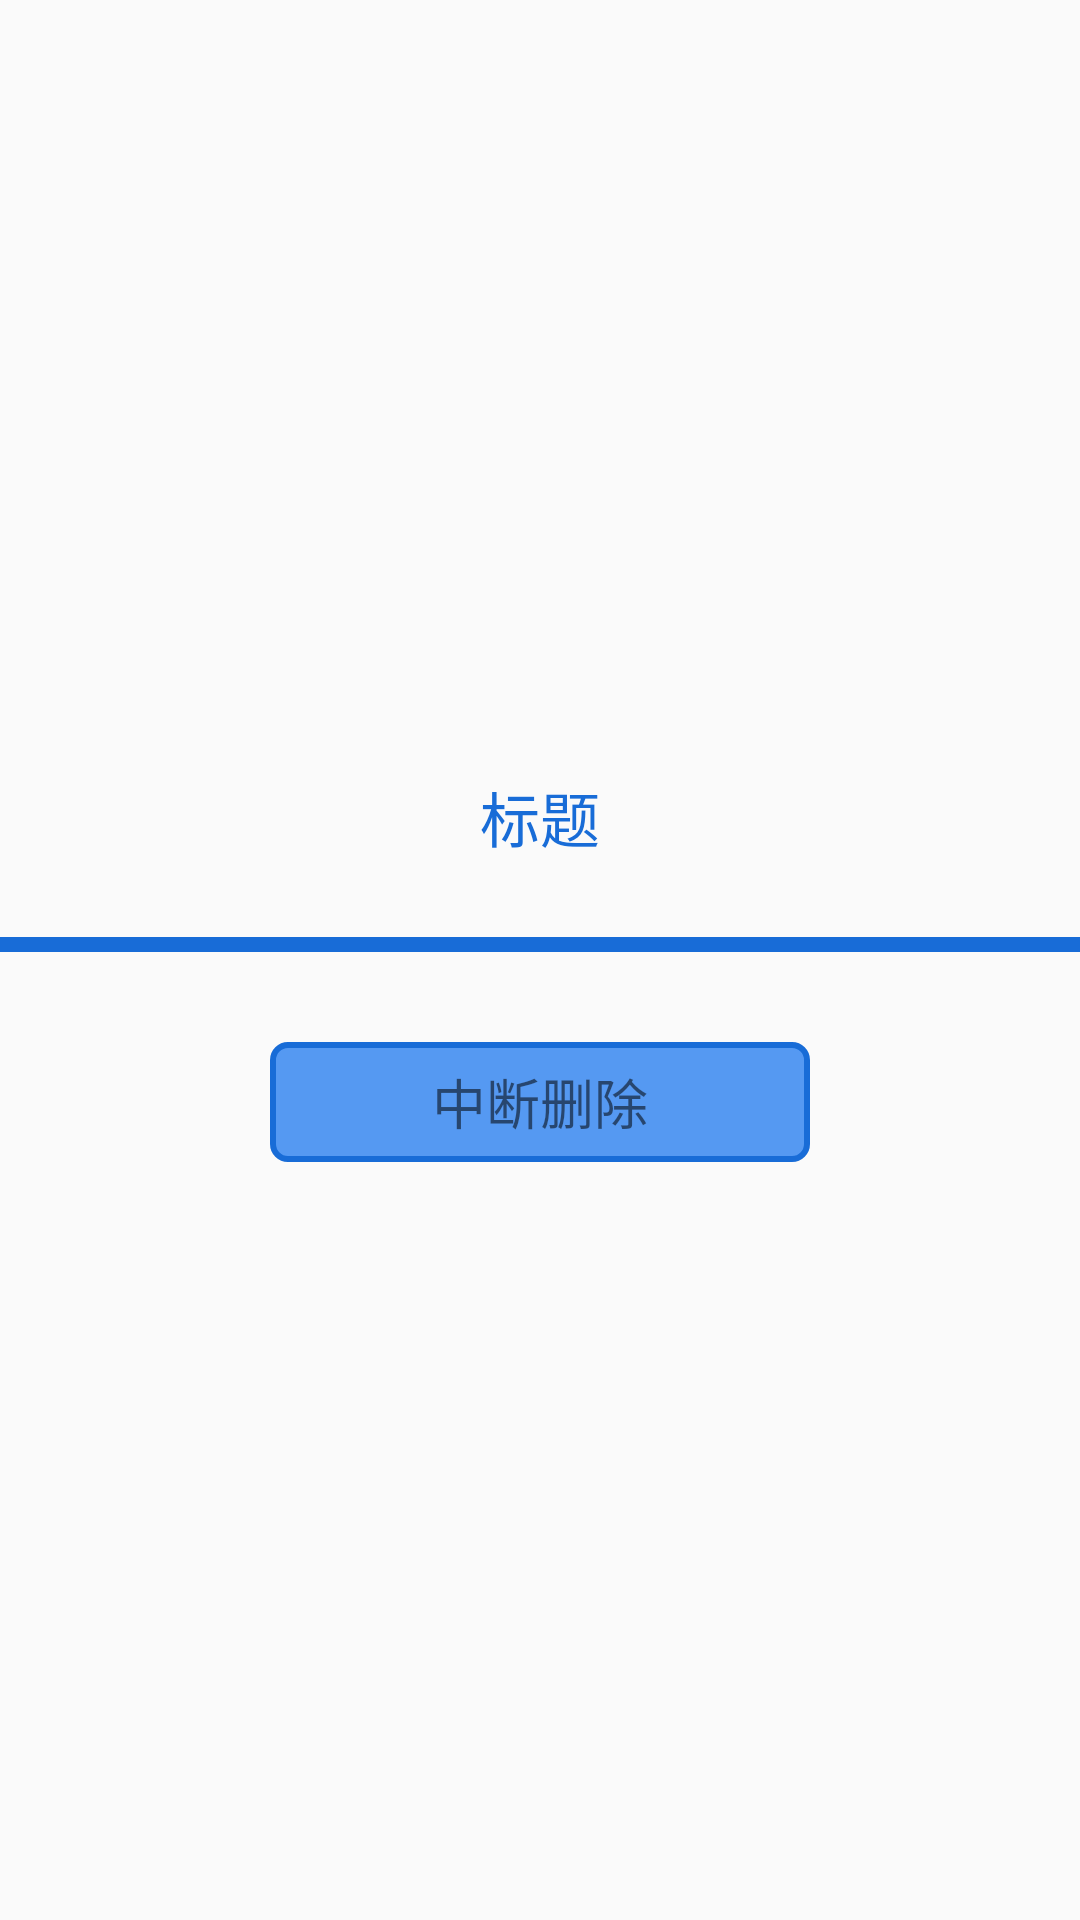

Here is an Android app screen rendered from its layout file. Give the layout XML and the strings, colors and styles it references.
<!-- AndroidManifest.xml: application theme AppTheme -->
<!-- res/layout/dialog_delete_layout.xml -->
<?xml version="1.0" encoding="utf-8"?>
<LinearLayout
    xmlns:android="http://schemas.android.com/apk/res/android"
    android:layout_width="wrap_content"
    android:layout_gravity="center"
    android:layout_height="wrap_content"
    android:gravity="center"
    android:orientation="vertical">

    <TextView
        android:id="@+id/tv_delete_title"
        android:layout_width="260dp"
        android:layout_height="40dp"
        android:gravity="center"
        android:text="标题"
        android:layout_marginBottom="20dp"
        android:layout_marginTop="10dp"
        android:textColor="@color/colorPrimary"
        android:textSize="20sp" />

   <ProgressBar
       android:id="@+id/pg_delete"
       android:layout_width="match_parent"
       android:layout_height="5dp"
       android:progressDrawable="@drawable/progressbar_drawable"
       style="@style/Base.Widget.AppCompat.ProgressBar.Horizontal"

       />



    <LinearLayout
        android:layout_marginLeft="10dp"
        android:layout_marginRight="10dp"
        android:background="@drawable/but_shape"
        android:layout_marginTop="30dp"
        android:layout_width="180dp"
        android:layout_marginBottom="10dp"
        android:layout_height="wrap_content">
        <TextView
            android:id="@+id/tv_delete_cancel"
            android:layout_width="0dp"
            android:layout_height="40dp"
            android:layout_weight="1"
            android:gravity="center"
            android:text="中断删除"
            android:textSize="18sp" />

    </LinearLayout>
</LinearLayout>
<!-- resources referenced by this layout -->
<resources>
  <color name="colorPrimary">#186cd7</color>
  <!-- drawable but_shape (drawable) -->
  <?xml version="1.0" encoding="utf-8"?>
  <selector xmlns:android="http://schemas.android.com/apk/res/android">
      <item android:state_pressed="false">
          <shape>
              <solid android:color="@color/colorStyle" />
              <corners android:radius="5dp" />
              <stroke android:width="2dp" android:color="@color/colorPrimary" />
          </shape>
      </item>
      <item android:state_pressed="true">
  
          <shape>
              <solid android:color="@color/colorPrimary" />
              <corners android:radius="5dp" />
              <stroke android:width="2dp" android:color="@color/colorPrimary" />
          </shape>
      </item>
  </selector>
  <!-- drawable progressbar_drawable (drawable) -->
  <?xml version="1.0" encoding="utf-8"?>
  <layer-list xmlns:android="http://schemas.android.com/apk/res/android">
  
      <item android:id="@android:id/background">
          <shape>
              <solid android:color="@color/colorPrimary"/>
          </shape>
      </item>
  
      <item android:id="@android:id/secondaryProgress">
          <clip>
              <shape>
                  <corners android:radius="5dip" />
                  <gradient
                      android:startColor="#80ffd300"
                      android:centerColor="#80ffb600"
                      android:centerY="0.75"
                      android:endColor="#a0ffcb00"
                      android:angle="270"
                      />
              </shape>
          </clip>
      </item>
  
      <item android:id="@android:id/progress">
          <clip>
              <shape>
                  <solid android:color="@color/colorRed"/>
              </shape>
          </clip>
      </item>
  
  </layer-list>
  <style name="AppTheme" parent="Theme.AppCompat.Light.NoActionBar">
      
      <item name="colorPrimary">@color/colorPrimary</item>
      <item name="colorPrimaryDark">@color/colorPrimaryDark</item>
      <item name="colorAccent">@color/colorAccent</item>
  </style>
  <color name="colorStyle">#5599f2</color>
  <color name="colorRed">#f93434</color>
  <color name="colorPrimaryDark">#3c90ff</color>
  <color name="colorAccent">#3c90ff</color>
</resources>
